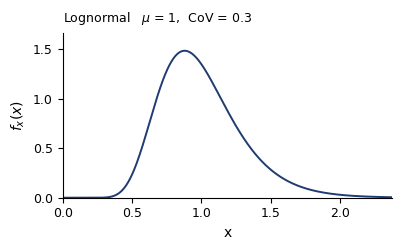

Here is the Python script that generated this plot:
"""Vector (SVG/PDF) plot of a lognormal density, ready for Illustrator.

Text is exported as real text (not outlines) and no element is rasterised,
so every curve, tick and label stays editable after import.

    python plot_lognormal_pdf.py                 # mean 1.0, CoV 0.30
    python plot_lognormal_pdf.py --mean 1 --cov 0.15 --out figures/R
"""

import argparse
import os

import matplotlib
matplotlib.use("Agg")
import matplotlib.pyplot as plt
import numpy as np
from scipy.stats import lognorm

# --- keep the export editable ------------------------------------------------
matplotlib.rcParams["svg.fonttype"] = "none"   # text stays text in the SVG
matplotlib.rcParams["pdf.fonttype"] = 42       # embedded TrueType, editable
matplotlib.rcParams["pdf.compression"] = 0
matplotlib.rcParams["font.family"] = "sans-serif"
matplotlib.rcParams["font.sans-serif"] = ["Helvetica", "Arial", "DejaVu Sans"]


def lognormal_from_moments(mean, cov):
    """Return a frozen scipy lognormal with the given mean and CoV."""
    sigma = np.sqrt(np.log(1.0 + cov ** 2))
    mu = np.log(mean) - 0.5 * sigma ** 2
    return lognorm(s=sigma, scale=np.exp(mu))


def main():
    p = argparse.ArgumentParser(description=__doc__)
    p.add_argument("--mean", type=float, default=1.0, help="mean of X")
    p.add_argument("--cov", type=float, default=0.30, help="coefficient of variation of X")
    p.add_argument("--xmax", type=float, default=None, help="upper x limit (default: 99.9%% quantile)")
    p.add_argument("--fill", action="store_true", help="fill the area under the density")
    p.add_argument("--label", default="x", help="x-axis label")
    p.add_argument("--out", default="figures/lognormal_pdf", help="output path without extension")
    p.add_argument("--size", type=float, nargs=2, default=(4.2, 2.6), help="figure size in inches")
    args = p.parse_args()

    dist = lognormal_from_moments(args.mean, args.cov)
    xmax = args.xmax if args.xmax is not None else dist.ppf(0.999)
    x = np.linspace(1e-9, xmax, 1000)
    y = dist.pdf(x)

    fig, ax = plt.subplots(figsize=tuple(args.size))

    if args.fill:
        ax.fill_between(x, y, color="#4C72B0", alpha=0.18, linewidth=0)
    ax.plot(x, y, color="#1F3B73", linewidth=1.4, solid_capstyle="round")

    ax.set_xlim(0, xmax)
    ax.set_ylim(0, y.max() * 1.12)
    ax.set_xlabel(args.label)
    ax.set_ylabel(f"$f_{{{args.label}}}({args.label})$")

    ax.spines["top"].set_visible(False)
    ax.spines["right"].set_visible(False)
    for s in ("left", "bottom"):
        ax.spines[s].set_linewidth(0.8)
    ax.tick_params(width=0.8, labelsize=9, direction="out")
    ax.set_title(f"Lognormal   $\\mu$ = {args.mean:g},  CoV = {args.cov:g}",
                 fontsize=9, loc="left", pad=8)
    fig.tight_layout()

    out = os.path.abspath(args.out)
    os.makedirs(os.path.dirname(out) or ".", exist_ok=True)
    for ext in ("svg", "pdf"):
        fig.savefig(f"{out}.{ext}", transparent=True)
        print(f"wrote {out}.{ext}")
    plt.close(fig)


if __name__ == "__main__":
    main()
